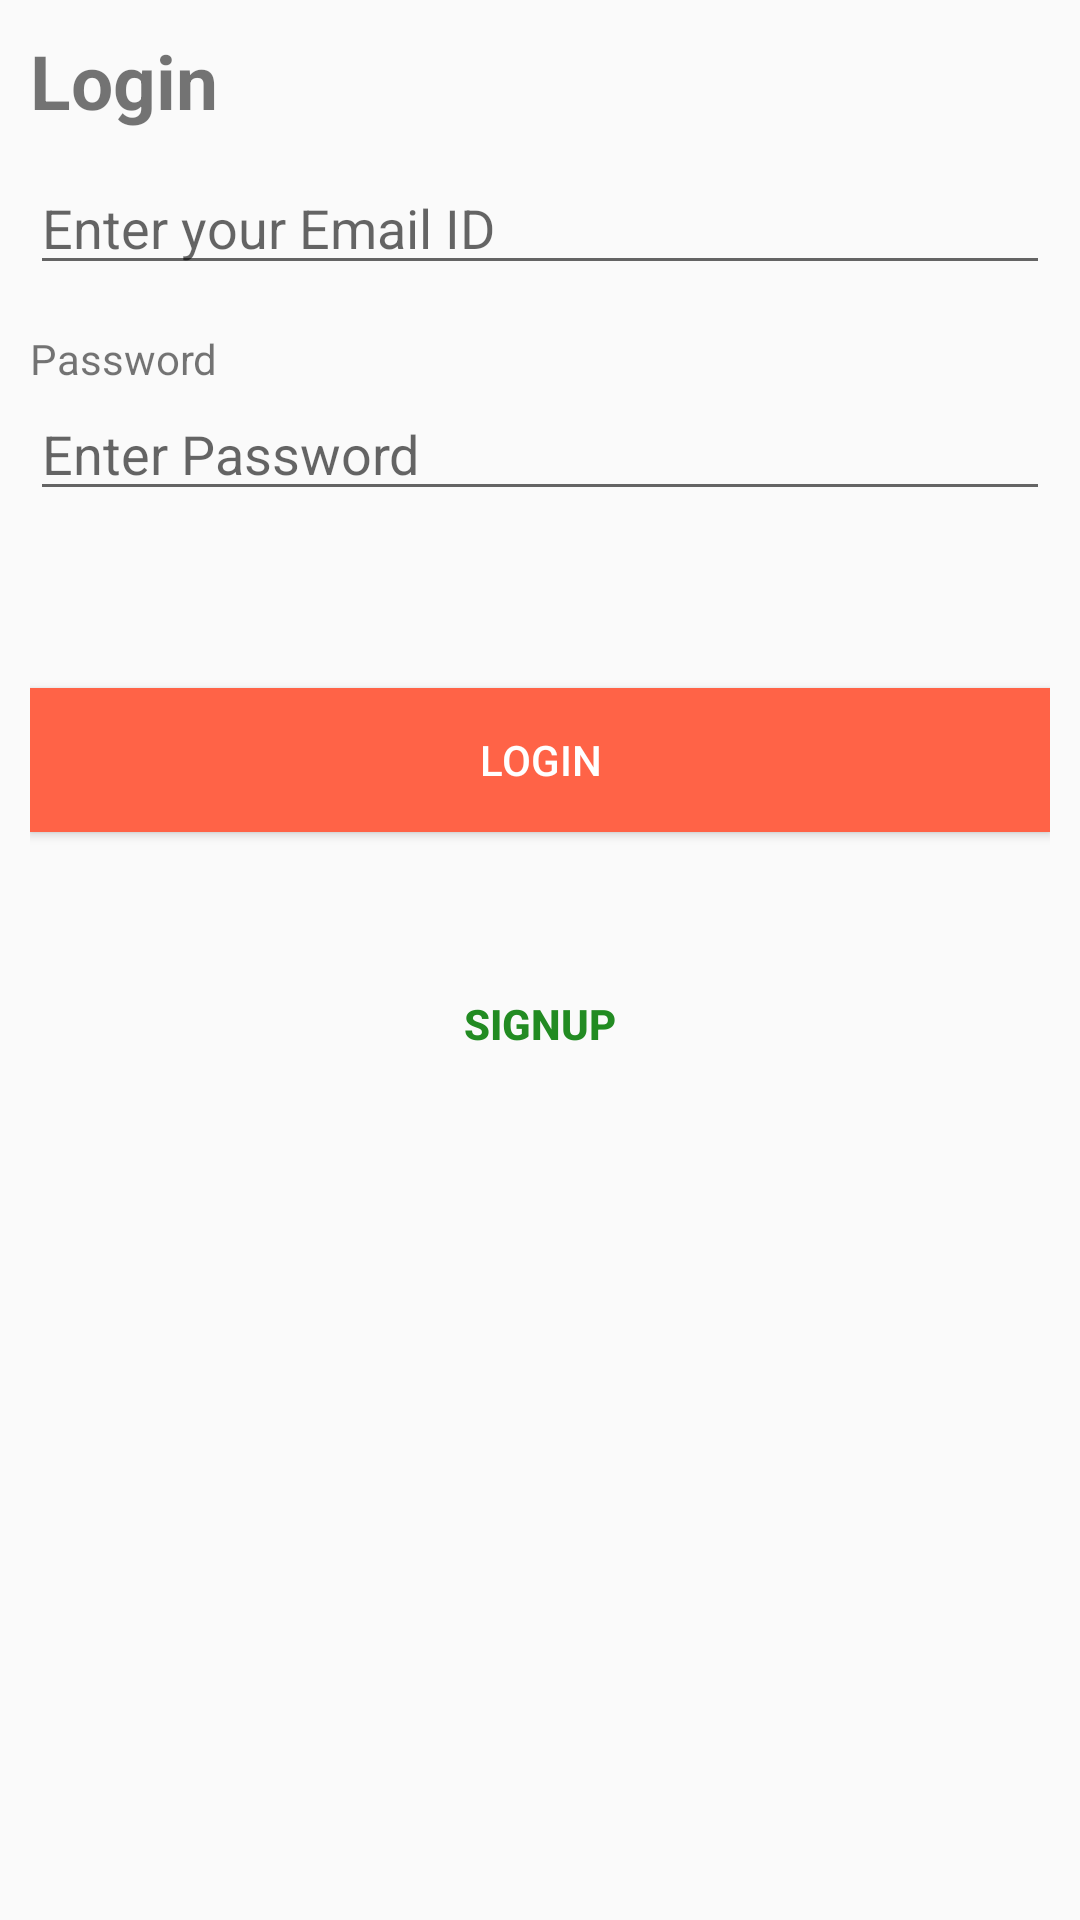

Here is an Android app screen rendered from its layout file. Give the layout XML and the strings, colors and styles it references.
<!-- AndroidManifest.xml: application theme AppTheme -->
<!-- res/layout/login.xml -->
<?xml version="1.0" encoding="utf-8"?>
<ScrollView xmlns:android="http://schemas.android.com/apk/res/android"
    android:layout_width="fill_parent"
    android:layout_height="fill_parent" >

    <LinearLayout
        android:layout_width="fill_parent"
        android:layout_height="wrap_content"
        android:orientation="vertical"
        android:padding="10dip" >

        <TextView
            android:layout_width="fill_parent"
            android:layout_height="wrap_content"
            android:layout_marginBottom="10dip"
            android:text="@string/login_title"
            android:textSize="25sp"
            android:textStyle="bold" />

        <EditText
            android:id="@+id/loginEmail"
            android:layout_width="fill_parent"
            android:layout_height="wrap_content"
            android:hint="Enter your Email ID"
            android:inputType="textEmailAddress" />

        <TextView
            android:layout_width="fill_parent"
            android:layout_height="wrap_content"
            android:layout_marginTop="15dip"
            android:text="@string/pwd" />

        <EditText
            android:id="@+id/loginPassword"
            android:layout_width="fill_parent"
            android:layout_height="wrap_content"
            android:hint="Enter Password"
            android:inputType="textPassword" />

        <TextView
            android:id="@+id/login_error"
            android:layout_width="fill_parent"
            android:layout_height="wrap_content"
            android:padding="10dip"
            android:textColor="#e30000"
            android:textStyle="bold" />

        <Button
            android:id="@+id/btnLogin"
            android:layout_width="fill_parent"
            android:layout_height="wrap_content"
            android:layout_marginTop="20dip"
            android:background="#ff6347"
            android:onClick="loginUser"
            android:text="Login"
            android:textColor="#fff" />

        <Button
            android:id="@+id/btnLinkToRegisterScreen"
            android:layout_width="fill_parent"
            android:layout_height="wrap_content"
            android:layout_marginTop="40dip"
            android:background="@null"
            android:onClick="navigatetoRegisterActivity"
            android:text="Signup"
            android:textColor="#228b22"
            android:textStyle="bold" />
    </LinearLayout>

</ScrollView>
<!-- resources referenced by this layout -->
<resources>
  <string name="login_title">Login</string>
  <string name="pwd">Password</string>
  <style name="AppTheme" parent="Theme.AppCompat.Light.NoActionBar">
          <item name="colorPrimary">#5f8ee4</item>
          <item name="colorPrimaryDark">#5f8ee4</item>
          <item name="colorAccent">#6CC887</item>
          <item name="actionModeStyle">@style/LStyled.ActionMode</item>
          <item name="windowActionModeOverlay">true</item>
      </style>
  <style name="LStyled.ActionMode" parent="@style/Widget.AppCompat.ActionMode">
          <item name="background">@android:color/holo_blue_light</item>
      </style>
</resources>
